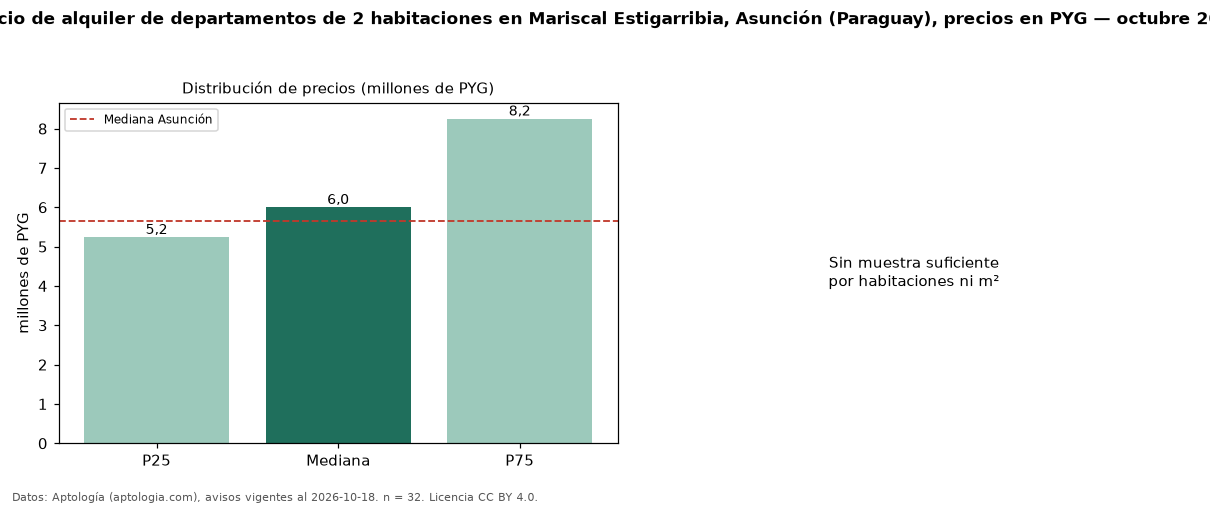

The file beside this chart, header and first rows:
seccion, metrica, valor, moneda, n
precio, p25, 5237500, PYG, 32
precio, mediana, 6000000, PYG, 32
precio, p75, 8250000, PYG, 32
precio, minimo, 3200000, PYG, 32
precio, maximo, 10950000, PYG, 32
banos, mediana_banos, 2.0, , 
habitaciones, 2, 6000000, PYG, 32
ciudad, mediana_ciudad_referencia, 5650000, PYG, 
ciudad, mediana_m2_ciudad, 69277, PYG, 
fuente, fecha_datos, 2026-10-18, , 
fuente, atribucion, https://www.aptologia.com/py/alquiler/as…, , 
fuente, licencia, CC BY 4.0, , 
